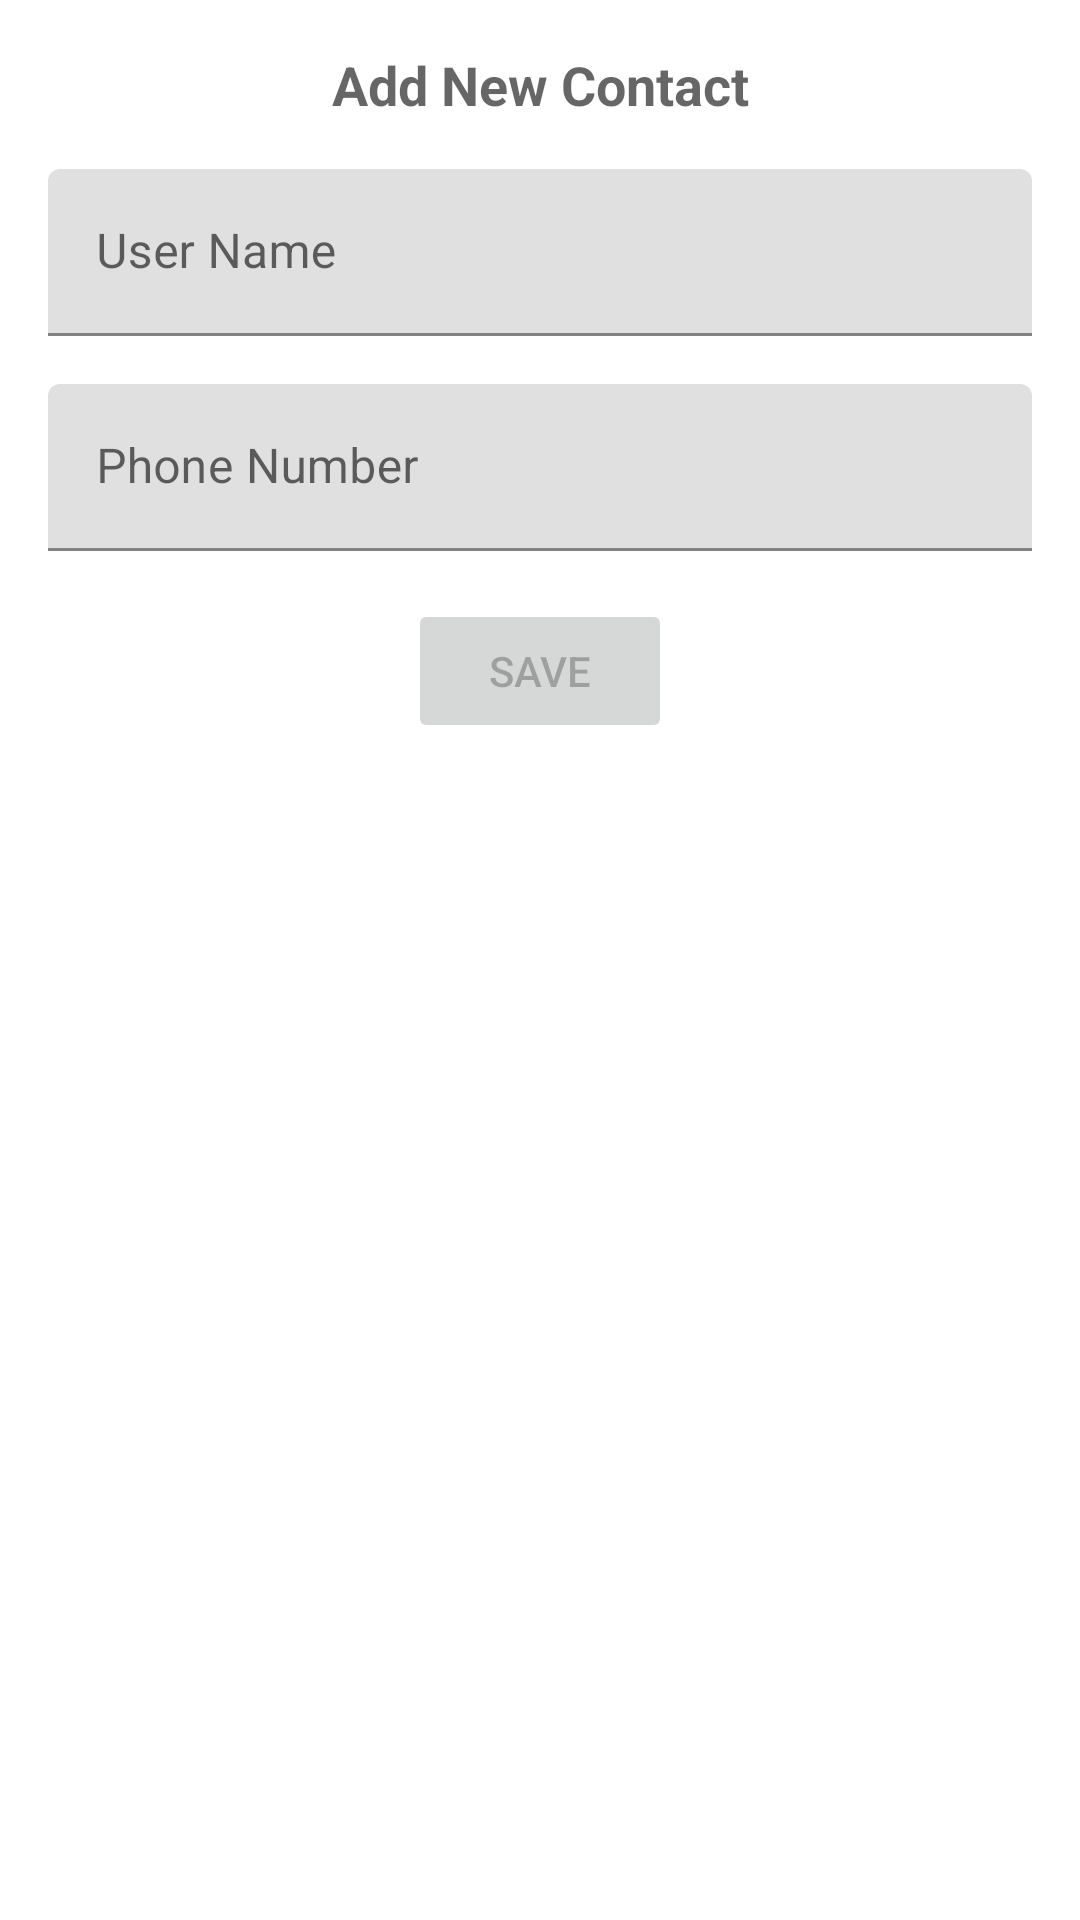

This screen was rendered from an Android layout file. Write that file and the resources it references.
<!-- AndroidManifest.xml: application theme Theme.BetterWayApp -->
<!-- res/layout/add_contact_dialogue.xml -->
<?xml version="1.0" encoding="utf-8"?>
<androidx.constraintlayout.widget.ConstraintLayout
    xmlns:android="http://schemas.android.com/apk/res/android"
    xmlns:app="http://schemas.android.com/apk/res-auto"
    xmlns:tools="http://schemas.android.com/tools"
    android:layout_width="match_parent"
    android:layout_height="match_parent">

    <TextView
        android:id="@+id/textView"
        android:layout_width="wrap_content"
        android:layout_height="wrap_content"
        android:layout_marginTop="16dp"
        android:text="@string/add_new_contact"
        android:textAppearance="@style/TextAppearance.AppCompat.Medium"
        android:textStyle="bold"
        app:layout_constraintEnd_toEndOf="parent"
        app:layout_constraintStart_toStartOf="parent"
        app:layout_constraintTop_toTopOf="parent" />

    <com.google.android.material.textfield.TextInputLayout
        android:id="@+id/textName"
        android:layout_width="match_parent"
        android:layout_height="wrap_content"
        tools:layout_editor_absoluteX="48dp"
        tools:layout_editor_absoluteY="70dp"
        app:layout_constraintEnd_toEndOf="parent"
        app:layout_constraintStart_toStartOf="parent"
        app:layout_constraintTop_toBottomOf="@id/textView">

        <com.google.android.material.textfield.TextInputEditText
            android:id="@+id/editTextName"
            android:layout_width="match_parent"
            android:layout_height="wrap_content"
            android:layout_marginStart="16dp"
            android:layout_marginLeft="16dp"
            android:layout_marginTop="16dp"
            android:layout_marginEnd="16dp"
            android:layout_marginRight="16dp"
            android:ems="10"
            android:inputType="textPersonName"
            app:layout_constraintEnd_toEndOf="parent"
            app:layout_constraintStart_toStartOf="parent"
            app:layout_constraintTop_toBottomOf="@+id/textView"
            android:hint="@string/user_name" />
    </com.google.android.material.textfield.TextInputLayout>

    <com.google.android.material.textfield.TextInputLayout
        android:id="@+id/textPhone"
        android:layout_width="match_parent"
        android:layout_height="wrap_content"
        app:layout_constraintEnd_toEndOf="parent"
        app:layout_constraintStart_toStartOf="parent"
        app:layout_constraintTop_toBottomOf="@id/textName">

        <com.google.android.material.textfield.TextInputEditText
            android:id="@+id/editTextPhone"
            android:layout_width="match_parent"
            android:layout_height="wrap_content"
            android:layout_marginStart="16dp"
            android:layout_marginLeft="16dp"
            android:layout_marginTop="16dp"
            android:layout_marginEnd="16dp"
            android:layout_marginRight="16dp"
            android:ems="10"
            android:hint="@string/phone_number"
            android:inputType="phone"
            app:layout_constraintEnd_toEndOf="parent"
            app:layout_constraintStart_toStartOf="parent"
            app:layout_constraintTop_toBottomOf="@+id/textView" />
    </com.google.android.material.textfield.TextInputLayout>

    <Button
        android:id="@+id/button"
        android:layout_width="wrap_content"
        android:layout_height="wrap_content"
        android:enabled="false"
        android:layout_marginStart="16dp"
        android:layout_marginLeft="16dp"
        android:layout_marginTop="16dp"
        android:layout_marginEnd="16dp"
        android:layout_marginRight="16dp"
        android:text="@string/save"
        app:layout_constraintEnd_toEndOf="parent"
        app:layout_constraintStart_toStartOf="parent"
        app:layout_constraintTop_toBottomOf="@+id/textPhone" />
</androidx.constraintlayout.widget.ConstraintLayout>
<!-- resources referenced by this layout -->
<resources>
  <string name="add_new_contact">Add New Contact</string>
  <string name="phone_number">Phone Number</string>
  <string name="save">Save</string>
  <string name="user_name">User Name</string>
  <style name="Theme.BetterWayApp" parent="Theme.MaterialComponents.DayNight.DarkActionBar">
          
          <item name="colorPrimary">@color/purple_500</item>
          <item name="colorPrimaryVariant">@color/purple_700</item>
          <item name="colorOnPrimary">@color/white</item>
          
          <item name="colorSecondary">@color/teal_200</item>
          <item name="colorSecondaryVariant">@color/teal_700</item>
          <item name="colorOnSecondary">@color/black</item>
          
          <item name="android:statusBarColor" tools:targetApi="l">?attr/colorPrimaryVariant</item>
          
      </style>
  <!-- not gathered from this repository: default colours our renderer supplied (Android Studio template values) -->
  <color name="purple_500">#FF6200EE</color>
  <color name="purple_700">#FF3700B3</color>
  <color name="teal_200">#FF03DAC5</color>
  <color name="teal_700">#FF018786</color>
  <color name="black">#FF000000</color>
  <color name="white">#FFFFFFFF</color>
</resources>
